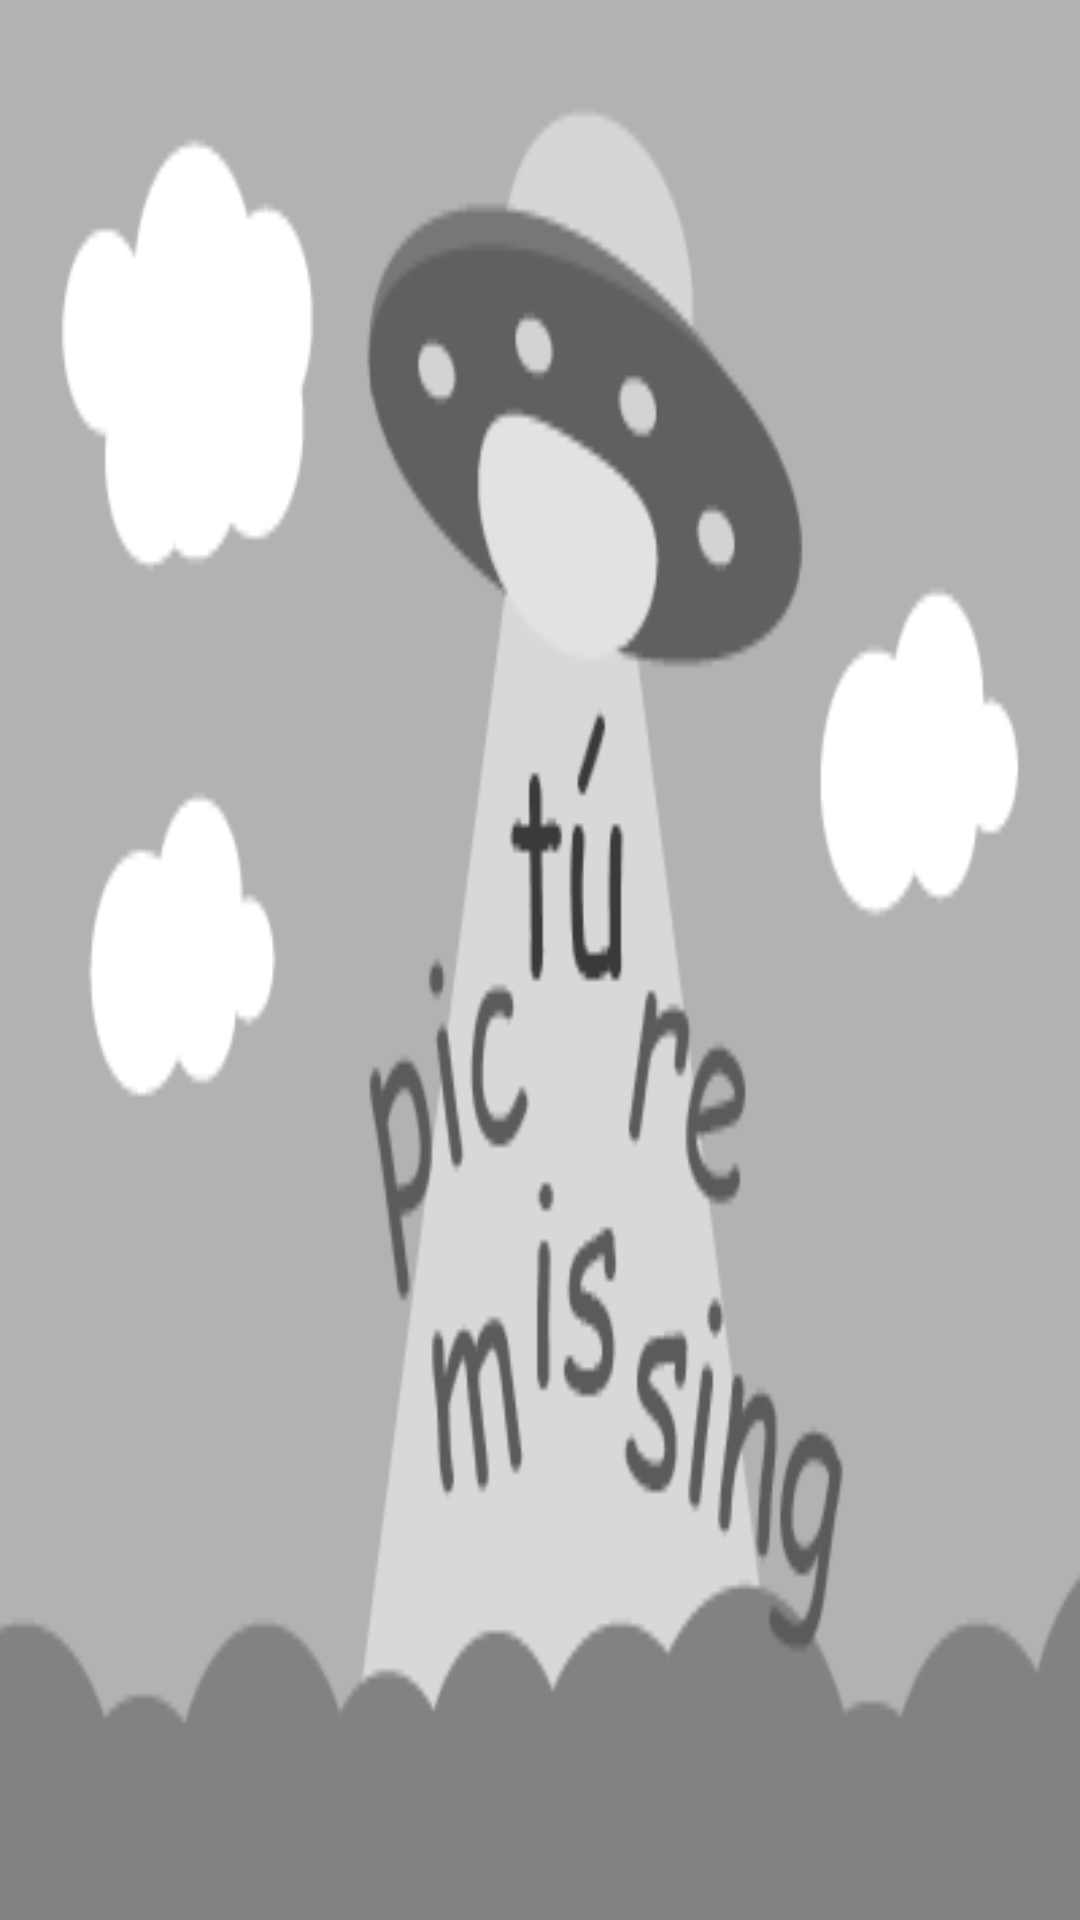

Layout XML and referenced resources for this Android screen:
<!-- AndroidManifest.xml: application theme AppTheme -->
<!-- res/layout/page_learn_8.xml -->
<?xml version="1.0" encoding="utf-8"?>

<FrameLayout xmlns:android="http://schemas.android.com/apk/res/android"
    android:layout_width="fill_parent"
    android:layout_height="fill_parent" >

    <ImageView
        android:id="@+id/page_learn_picture"
        android:layout_width="fill_parent"
        android:layout_height="fill_parent"
        android:scaleType="fitXY"
        android:src="@drawable/pic_2" />


</FrameLayout>
<!-- resources referenced by this layout -->
<resources>
  <!-- drawable pic_2: png bitmap (drawable-hdpi, 7023 bytes) -->
  <style name="AppTheme" parent="AppBaseTheme">
          
      </style>
  <style name="AppBaseTheme" parent="android:Theme.Light">
          
      </style>
</resources>
